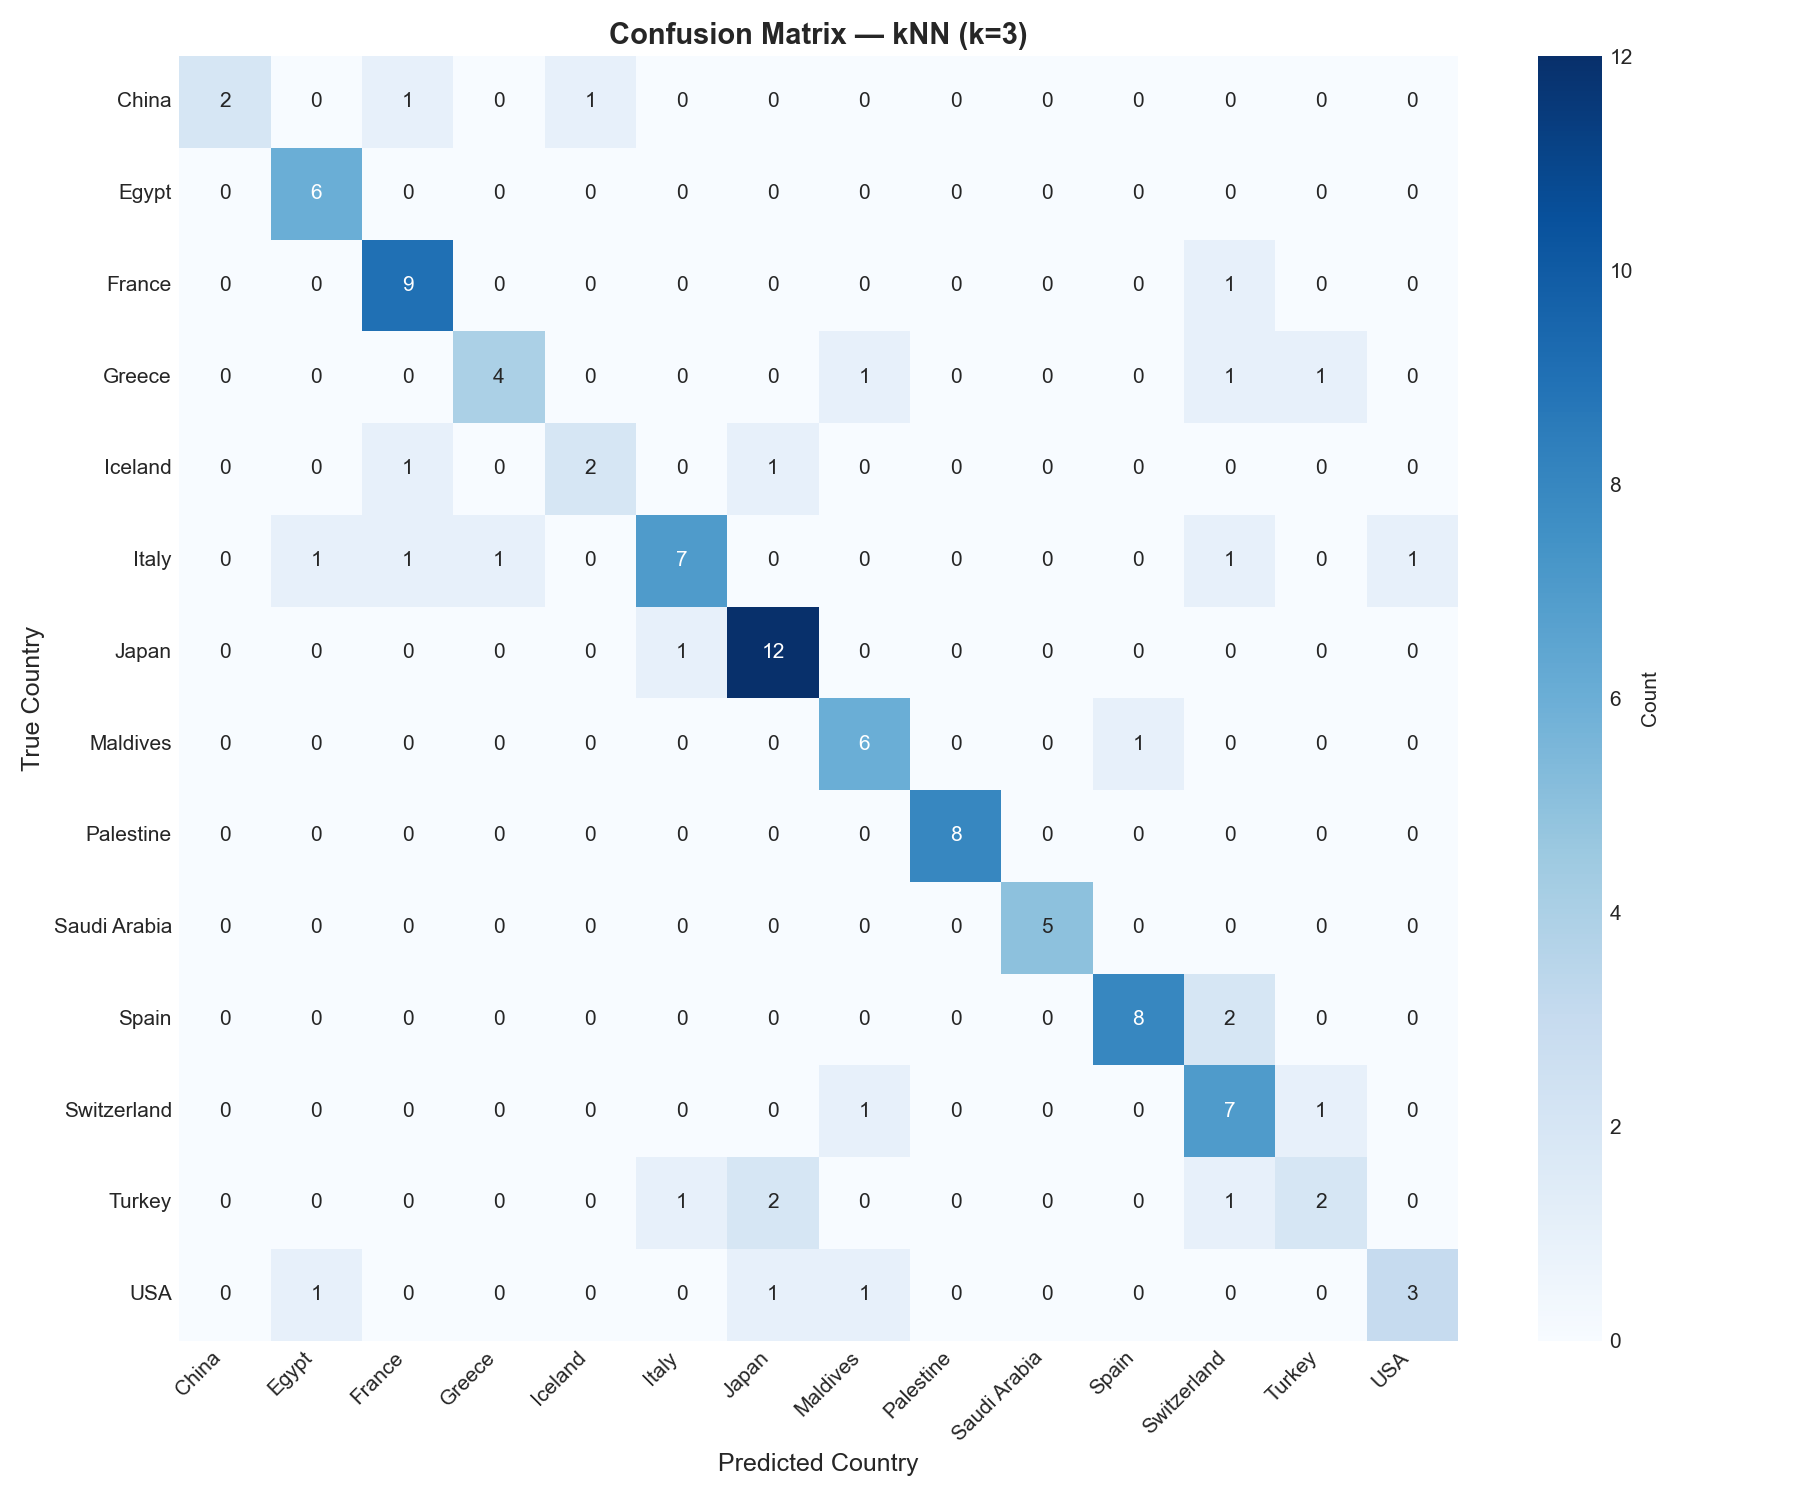

The file beside this chart, header and first rows:
, China, Egypt, France, Greece, Iceland, Italy, Japan, Maldives, Palestine, Saudi Arabia, Spain, Switzerland, Turkey, USA
China, 2, 0, 1, 0, 1, 0, 0, 0, 0, 0, 0, 0, 0, 0
Egypt, 0, 6, 0, 0, 0, 0, 0, 0, 0, 0, 0, 0, 0, 0
France, 0, 0, 9, 0, 0, 0, 0, 0, 0, 0, 0, 1, 0, 0
Greece, 0, 0, 0, 4, 0, 0, 0, 1, 0, 0, 0, 1, 1, 0
Iceland, 0, 0, 1, 0, 2, 0, 1, 0, 0, 0, 0, 0, 0, 0
Italy, 0, 1, 1, 1, 0, 7, 0, 0, 0, 0, 0, 1, 0, 1
Japan, 0, 0, 0, 0, 0, 1, 12, 0, 0, 0, 0, 0, 0, 0
Maldives, 0, 0, 0, 0, 0, 0, 0, 6, 0, 0, 1, 0, 0, 0
Palestine, 0, 0, 0, 0, 0, 0, 0, 0, 8, 0, 0, 0, 0, 0
Saudi Arabia, 0, 0, 0, 0, 0, 0, 0, 0, 0, 5, 0, 0, 0, 0
Spain, 0, 0, 0, 0, 0, 0, 0, 0, 0, 0, 8, 2, 0, 0
Switzerland, 0, 0, 0, 0, 0, 0, 0, 1, 0, 0, 0, 7, 1, 0
Turkey, 0, 0, 0, 0, 0, 1, 2, 0, 0, 0, 0, 1, 2, 0
USA, 0, 1, 0, 0, 0, 0, 1, 1, 0, 0, 0, 0, 0, 3
